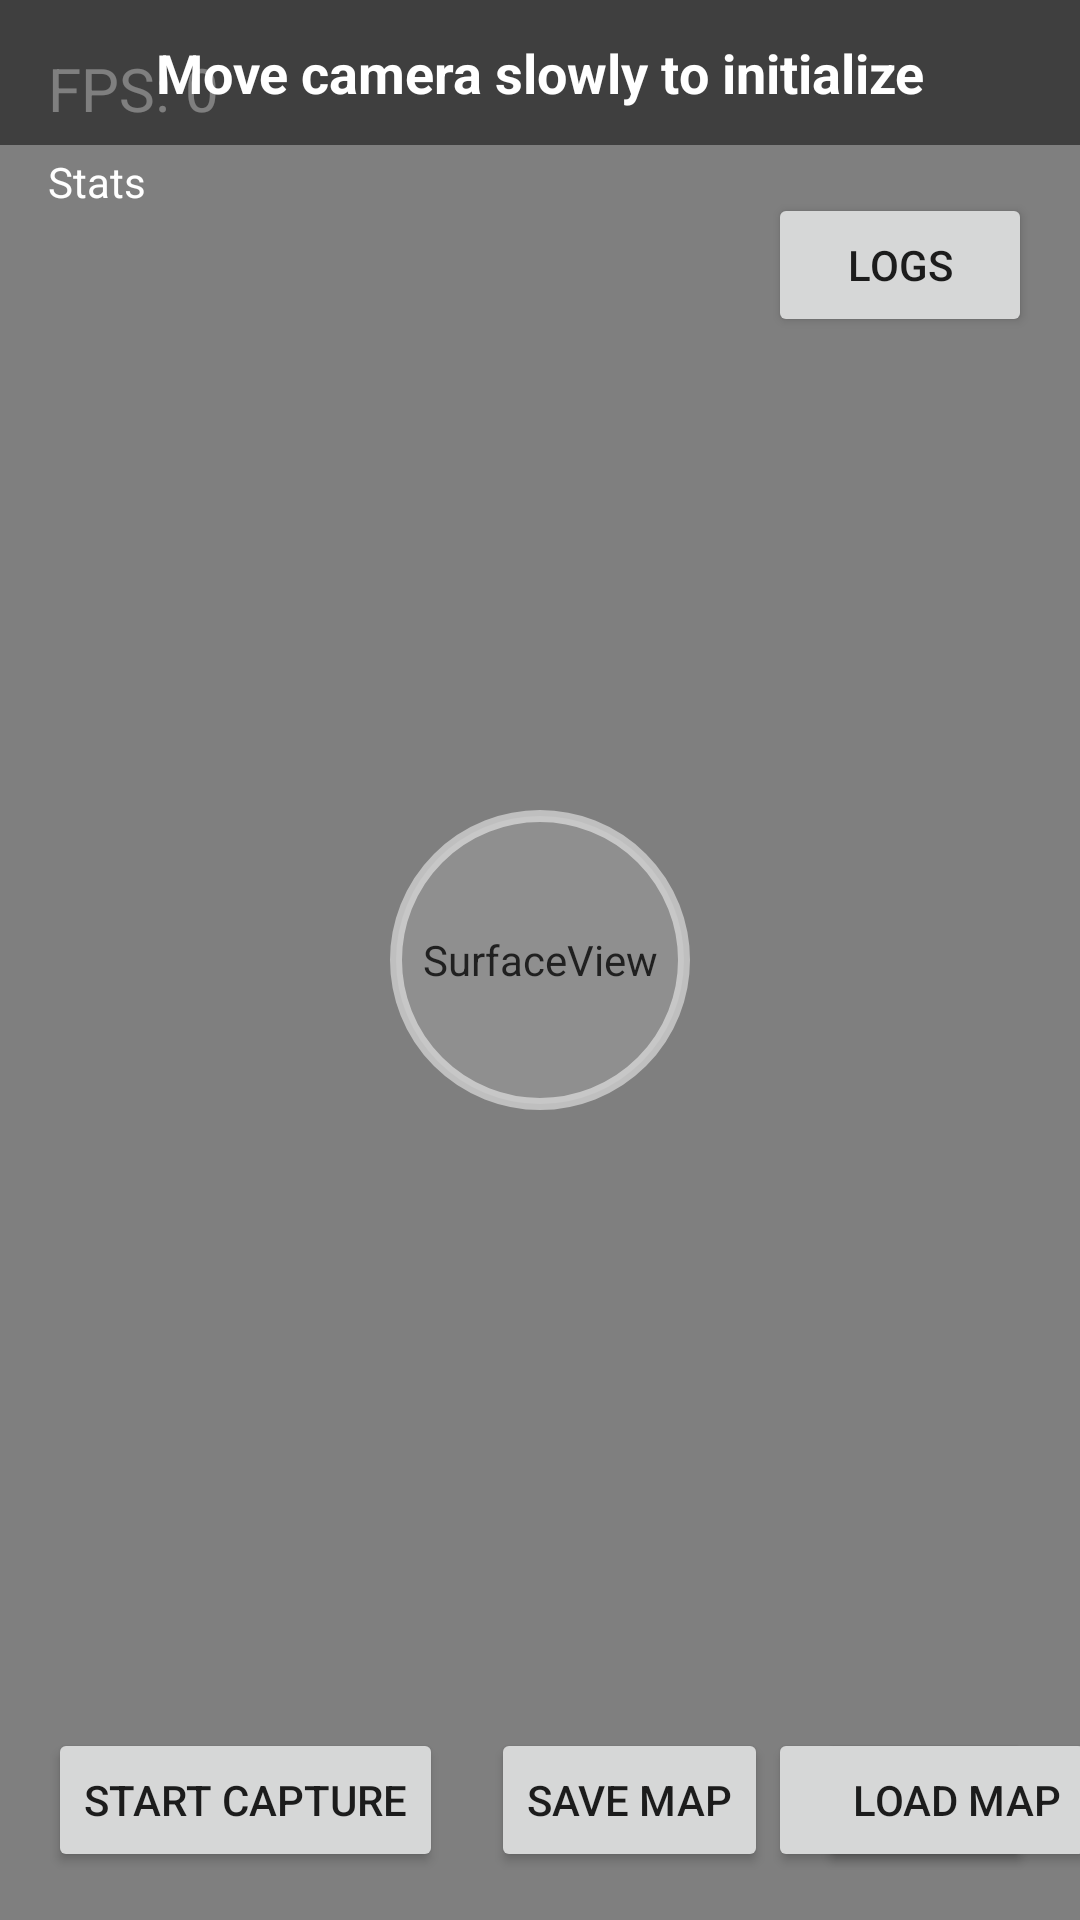

Produce the Android XML layout that renders to this screen, including the resource entries it uses.
<!-- AndroidManifest.xml: activity theme Theme.SphereSLAM -->
<!-- res/layout/activity_main.xml -->
<?xml version="1.0" encoding="utf-8"?>
<androidx.constraintlayout.widget.ConstraintLayout xmlns:android="http://schemas.android.com/apk/res/android"
    xmlns:app="http://schemas.android.com/apk/res-auto"
    xmlns:tools="http://schemas.android.com/tools"
    android:layout_width="match_parent"
    android:layout_height="match_parent"
    tools:context=".MainActivity">

    <SurfaceView
        android:id="@+id/surfaceView"
        android:layout_width="match_parent"
        android:layout_height="match_parent"
        app:layout_constraintBottom_toBottomOf="parent"
        app:layout_constraintLeft_toLeftOf="parent"
        app:layout_constraintRight_toRightOf="parent"
        app:layout_constraintTop_toTopOf="parent" />

    
    <View
        android:id="@+id/centerCircle"
        android:layout_width="100dp"
        android:layout_height="100dp"
        android:background="@drawable/circle_overlay"
        app:layout_constraintTop_toTopOf="parent"
        app:layout_constraintBottom_toBottomOf="parent"
        app:layout_constraintLeft_toLeftOf="parent"
        app:layout_constraintRight_toRightOf="parent" />

    
    <ProgressBar
        android:id="@+id/captureProgressBar"
        style="?android:attr/progressBarStyleHorizontal"
        android:layout_width="108dp"
        android:layout_height="108dp"
        android:indeterminate="false"
        android:max="100"
        android:progress="0"
        android:progressDrawable="@drawable/circle_progress_bar"
        android:visibility="gone"
        app:layout_constraintTop_toTopOf="@id/centerCircle"
        app:layout_constraintBottom_toBottomOf="@id/centerCircle"
        app:layout_constraintLeft_toLeftOf="@id/centerCircle"
        app:layout_constraintRight_toRightOf="@id/centerCircle" />

    <TextView
        android:id="@+id/fpsText"
        android:layout_width="wrap_content"
        android:layout_height="wrap_content"
        android:text="FPS: 0"
        android:textColor="#FFFFFF"
        android:textSize="20sp"
        android:layout_margin="16dp"
        app:layout_constraintTop_toTopOf="parent"
        app:layout_constraintLeft_toLeftOf="parent" />

    <TextView
        android:id="@+id/statsText"
        android:layout_width="wrap_content"
        android:layout_height="wrap_content"
        android:text="Stats"
        android:textColor="#FFFFFF"
        android:textSize="14sp"
        android:layout_marginTop="8dp"
        app:layout_constraintTop_toBottomOf="@id/fpsText"
        app:layout_constraintLeft_toLeftOf="@id/fpsText" />

    <TextView
        android:id="@+id/instructionText"
        android:layout_width="0dp"
        android:layout_height="wrap_content"
        android:text="Move camera slowly to initialize"
        android:textColor="#FFFFFF"
        android:textSize="18sp"
        android:textStyle="bold"
        android:gravity="center"
        android:background="#80000000"
        android:padding="12dp"
        app:layout_constraintTop_toTopOf="parent"
        app:layout_constraintLeft_toLeftOf="parent"
        app:layout_constraintRight_toRightOf="parent" />

    <Button
        android:id="@+id/resetButton"
        android:layout_width="wrap_content"
        android:layout_height="wrap_content"
        android:text="Reset"
        android:layout_margin="16dp"
        app:layout_constraintBottom_toBottomOf="parent"
        app:layout_constraintRight_toRightOf="parent" />

    <Button
        android:id="@+id/captureButton"
        android:layout_width="wrap_content"
        android:layout_height="wrap_content"
        android:text="Start Capture"
        android:layout_margin="16dp"
        app:layout_constraintBottom_toBottomOf="parent"
        app:layout_constraintLeft_toLeftOf="parent" />

    <Button
        android:id="@+id/saveMapButton"
        android:layout_width="wrap_content"
        android:layout_height="wrap_content"
        android:text="Save Map"
        android:layout_margin="16dp"
        app:layout_constraintBottom_toBottomOf="parent"
        app:layout_constraintLeft_toRightOf="@id/captureButton" />

    <Button
        android:id="@+id/loadMapButton"
        android:layout_width="wrap_content"
        android:layout_height="wrap_content"
        android:text="Load Map"
        android:layout_margin="16dp"
        app:layout_constraintBottom_toBottomOf="parent"
        app:layout_constraintLeft_toRightOf="@id/saveMapButton" />

    <Button
        android:id="@+id/logsButton"
        android:layout_width="wrap_content"
        android:layout_height="wrap_content"
        android:text="Logs"
        android:layout_margin="16dp"
        app:layout_constraintTop_toBottomOf="@id/instructionText"
        app:layout_constraintRight_toRightOf="parent" />

</androidx.constraintlayout.widget.ConstraintLayout>
<!-- resources referenced by this layout -->
<resources>
  <!-- drawable circle_overlay (drawable) -->
  <?xml version="1.0" encoding="utf-8"?>
  <shape xmlns:android="http://schemas.android.com/apk/res/android"
      android:shape="oval">
      <stroke
          android:width="4dp"
          android:color="#80FFFFFF" />
      <solid android:color="#20FFFFFF" />
  </shape>
  <!-- drawable circle_progress_bar (drawable) -->
  <?xml version="1.0" encoding="utf-8"?>
  <rotate xmlns:android="http://schemas.android.com/apk/res/android"
      android:fromDegrees="270"
      android:toDegrees="270">
      <shape
          android:innerRadius="50dp"
          android:shape="ring"
          android:thickness="4dp"
          android:useLevel="true">
          <solid android:color="#00FF00" />
      </shape>
  </rotate>
  <style name="Theme.SphereSLAM" parent="Theme.MaterialComponents.DayNight.DarkActionBar">
          
          <item name="colorPrimary">@color/purple_500</item>
          <item name="colorPrimaryVariant">@color/purple_700</item>
          <item name="colorOnPrimary">@color/white</item>
          
          <item name="colorSecondary">@color/teal_200</item>
          <item name="colorSecondaryVariant">@color/teal_700</item>
          <item name="colorOnSecondary">@color/black</item>
          
          <item name="android:statusBarColor">?attr/colorPrimaryVariant</item>
          
      </style>
  <!-- not gathered from this repository: default colours our renderer supplied (Android Studio template values) -->
  <color name="purple_500">#FF6200EE</color>
  <color name="purple_700">#FF3700B3</color>
  <color name="teal_200">#FF03DAC5</color>
  <color name="teal_700">#FF018786</color>
  <color name="black">#FF000000</color>
  <color name="white">#FFFFFFFF</color>
</resources>
